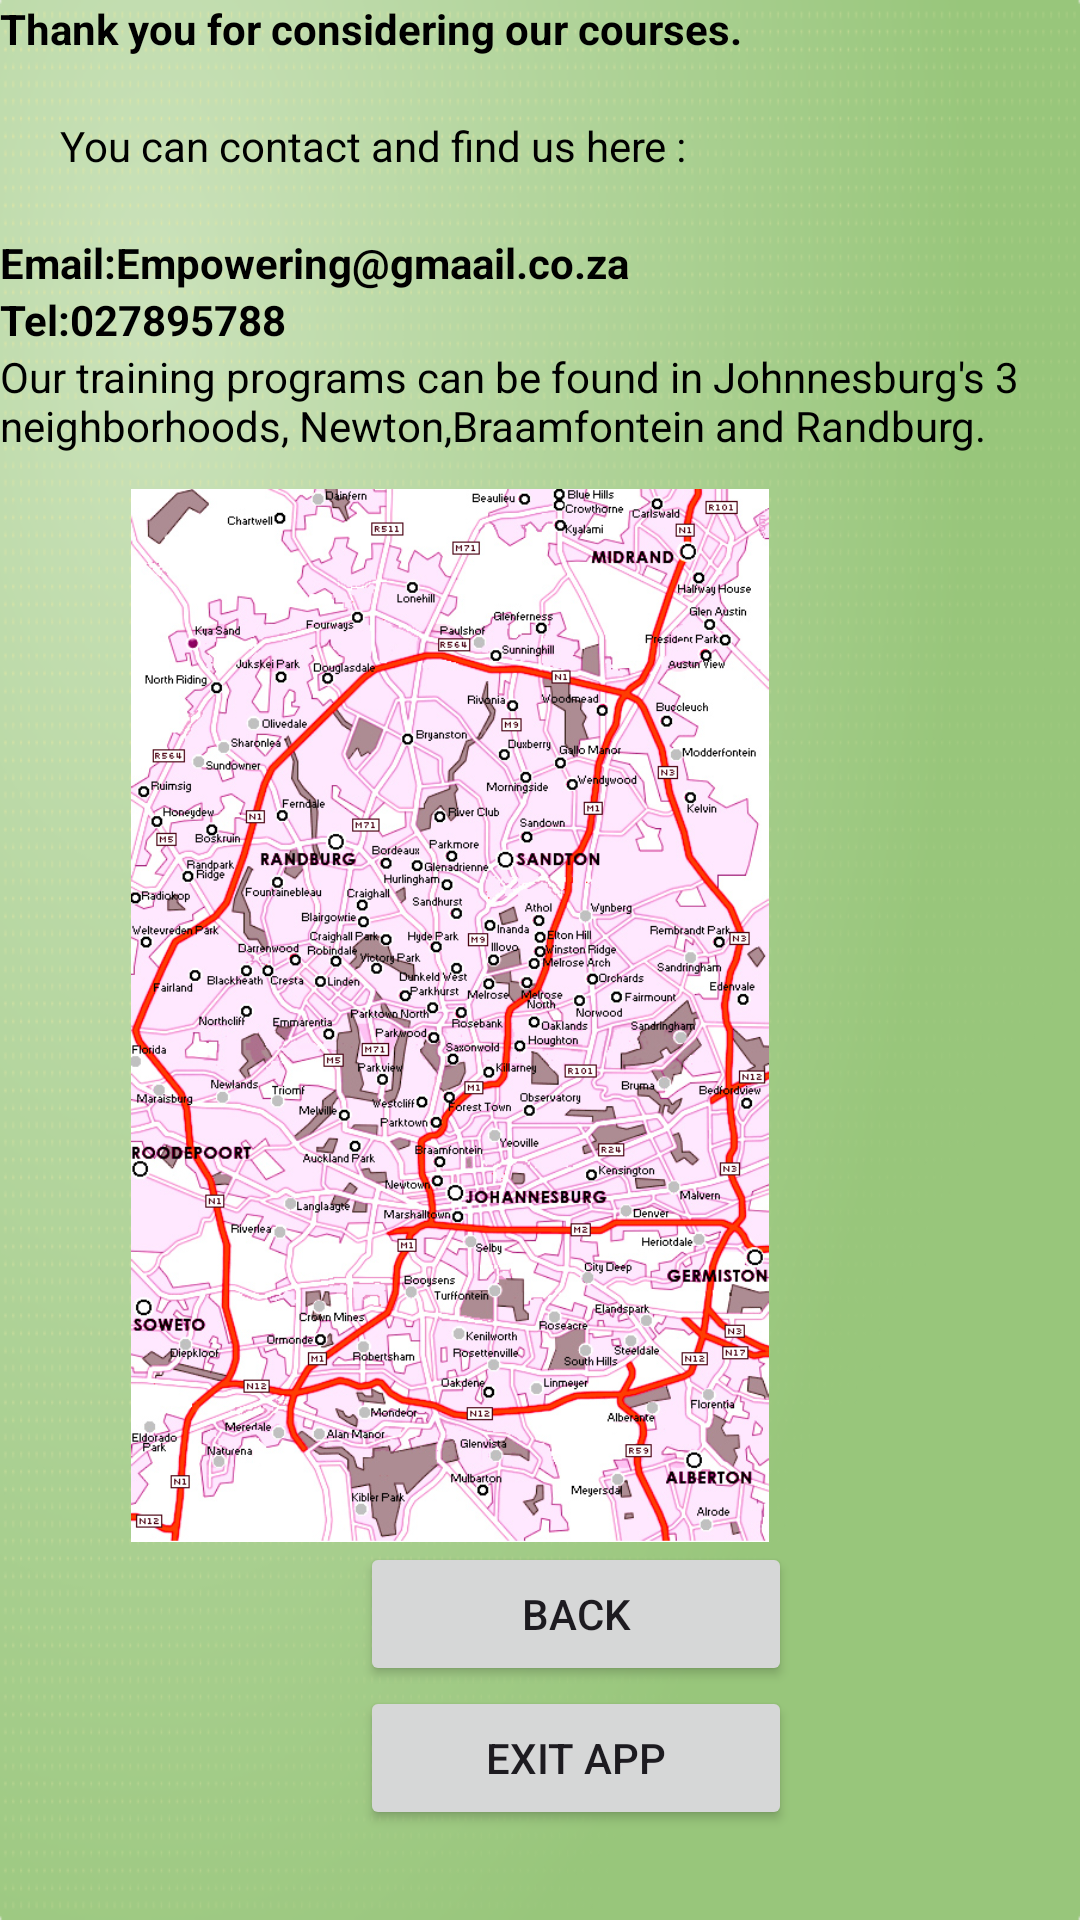

Here is an Android app screen rendered from its layout file. Give the layout XML and the strings, colors and styles it references.
<!-- AndroidManifest.xml: application theme Theme.EmpoweringthenationsST10494672ST10478718 -->
<!-- res/layout/activity_thankyou_screen.xml -->
<?xml version="1.0" encoding="utf-8"?>
<LinearLayout xmlns:android="http://schemas.android.com/apk/res/android"
    xmlns:app="http://schemas.android.com/apk/res-auto"
    xmlns:tools="http://schemas.android.com/tools"
    android:id="@+id/main"
    android:layout_width="match_parent"
    android:layout_height="match_parent"
    android:orientation="vertical"
    android:background="@drawable/img_3"
    tools:context=".ThankyouScreen">

    <TextView
        android:id="@+id/txtThanks"
        android:layout_width="wrap_content"
        android:layout_height="wrap_content"
        android:text="Thank you for considering our courses."
        android:textStyle="bold"
        android:textColor="@color/black"/>

    <TextView
        android:id="@+id/txtQuestion"
        android:layout_width="wrap_content"
        android:layout_height="wrap_content"
        android:text="You can contact and find us here : "
         android:layout_margin="20dp"
        android:textColor="@color/black"/>

    <TextView
        android:id="@+id/textView6"
        android:layout_width="wrap_content"
        android:layout_height="wrap_content"
        android:text="Email:Empowering@gmaail.co.za"
        android:textStyle="bold"
        android:textColor="@color/black"/>

    <TextView
        android:id="@+id/textView7"
        android:layout_width="wrap_content"
        android:layout_height="wrap_content"
        android:text="Tel:027895788"
        android:textStyle="bold"
        android:textColor="@color/black"/>

    <TextView
        android:id="@+id/textView8"
        android:layout_width="wrap_content"
        android:layout_height="47dp"
        android:text="Our training programs can be found in Johnnesburg's 3 neighborhoods, Newton,Braamfontein and Randburg."
        android:textColor="@color/black"/>

    <ImageView
        android:id="@+id/imageView2"
        android:layout_width="300dp"
        android:layout_height="351dp"
        app:srcCompat="@drawable/img_1" />

    <androidx.appcompat.widget.AppCompatButton
        android:id="@+id/btnBack"
        android:layout_width="144dp"
        android:layout_height="wrap_content"
        android:layout_marginHorizontal="120dp"
        android:text="Back"/>

    <androidx.appcompat.widget.AppCompatButton
        android:id="@+id/btnExit"
        android:layout_width="144dp"
        android:layout_height="wrap_content"
        android:layout_marginHorizontal="120dp"
        android:text="Exit App"
        />


</LinearLayout>
<!-- resources referenced by this layout -->
<resources>
  <!-- drawable img_1: png bitmap (drawable, 708615 bytes) -->
  <!-- drawable img_3: png bitmap (drawable, 230517 bytes) -->
  <style name="Theme.EmpoweringthenationsST10494672ST10478718" parent="Base.Theme.EmpoweringthenationsST10494672ST10478718" />
  <style name="Base.Theme.EmpoweringthenationsST10494672ST10478718" parent="Theme.Material3.DayNight.NoActionBar">
          
          
      </style>
  <!-- not gathered from this repository: default colours our renderer supplied (Android Studio template values) -->
  <color name="black">#FF000000</color>
</resources>
